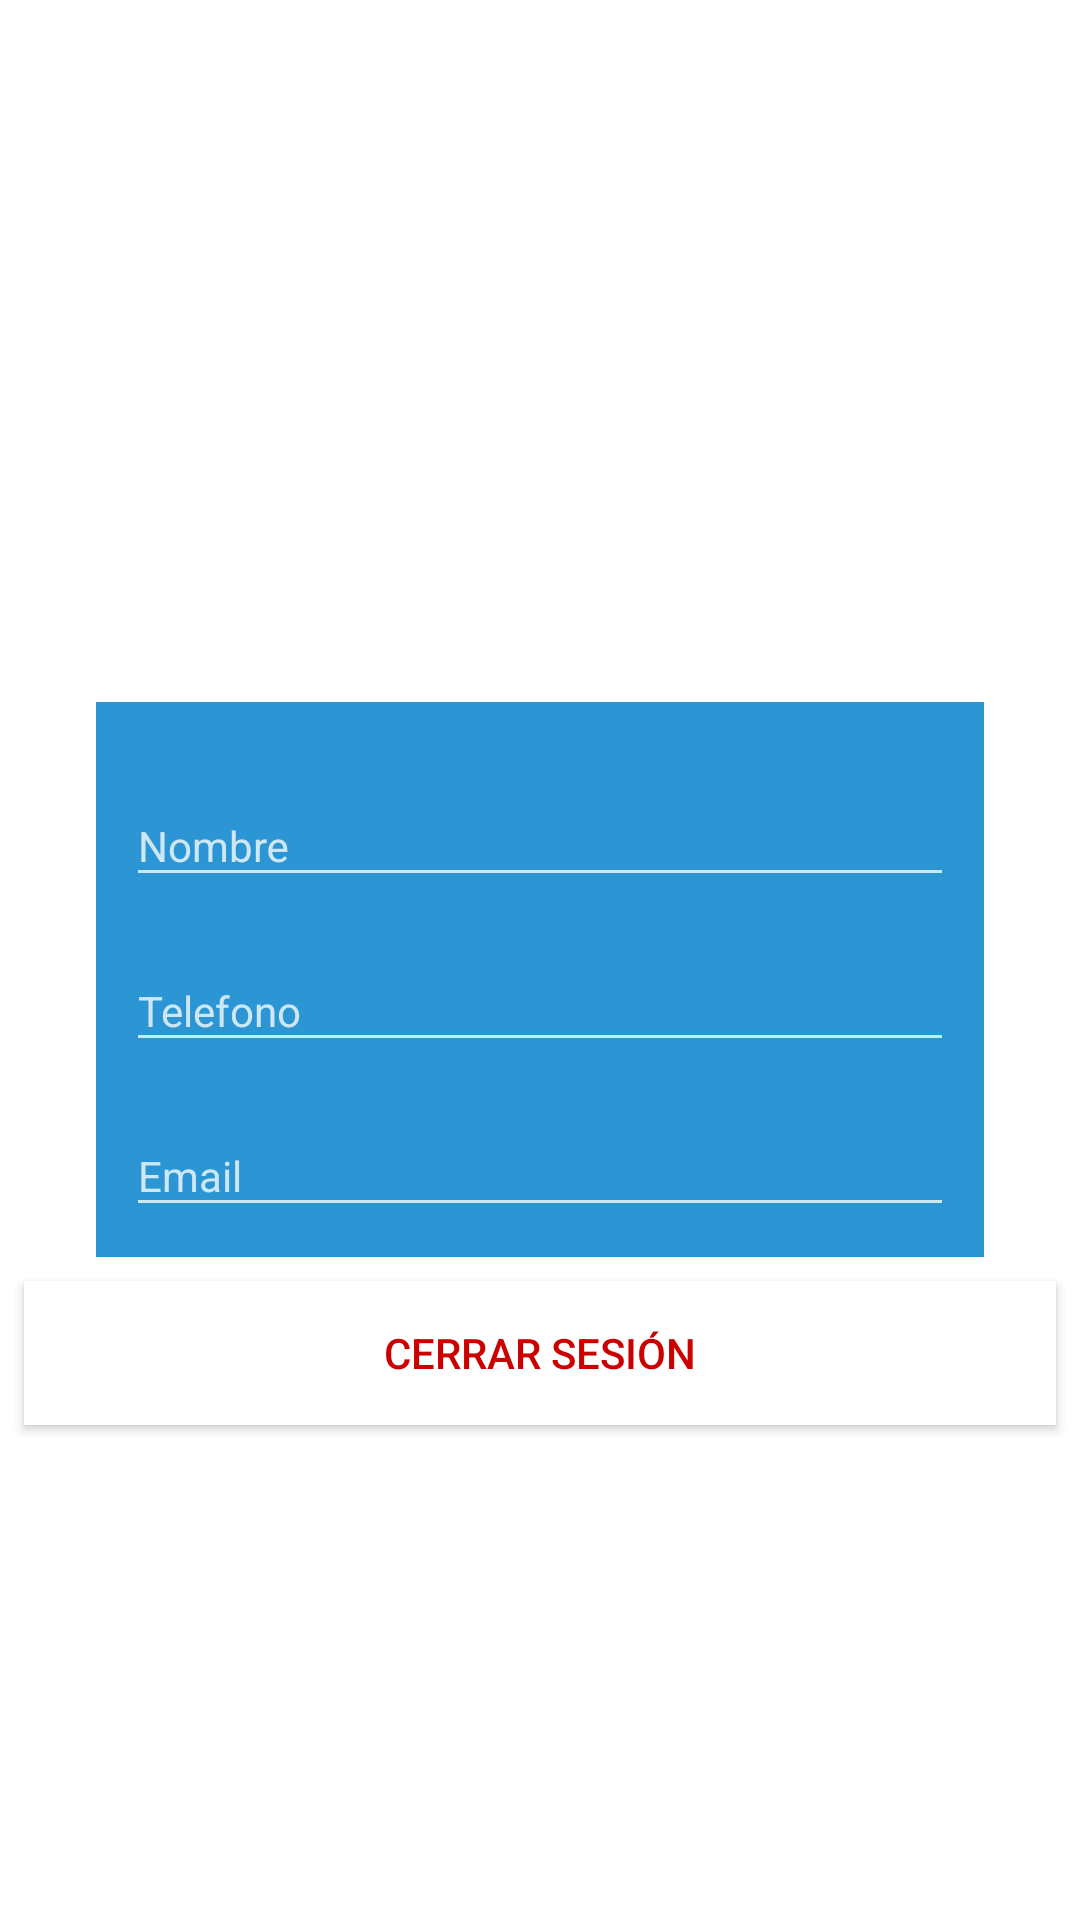

The Android layout XML behind this screen, and the referenced resources:
<!-- AndroidManifest.xml: application theme AppTheme -->
<!-- res/layout/fragment_perfil.xml -->
<?xml version="1.0" encoding="utf-8"?>
<FrameLayout xmlns:android="http://schemas.android.com/apk/res/android"
    xmlns:tools="http://schemas.android.com/tools"
    android:layout_width="match_parent"
    android:layout_height="match_parent"
    xmlns:app="http://schemas.android.com/apk/res-auto"
    tools:context=".MainActivity">

    <ScrollView
        android:layout_width="match_parent"
        android:layout_height="match_parent"
        android:paddingTop="?attr/actionBarSize"
        android:background="@android:color/white">

        <android.support.constraint.ConstraintLayout
            android:layout_width="match_parent"
            android:layout_height="match_parent">

            <ImageView
                android:id="@+id/imagen_perfil"
                android:layout_width="0dp"
                android:layout_height="210dp"
                android:layout_marginEnd="8dp"
                android:layout_marginStart="8dp"
                android:layout_marginTop="8dp"
                android:src="@drawable/common_google_signin_btn_icon_disabled"
                app:layout_constraintEnd_toEndOf="parent"
                app:layout_constraintStart_toStartOf="parent"
                app:layout_constraintTop_toTopOf="parent" />

            <FrameLayout
                android:id="@+id/frameLayout"
                android:layout_width="0dp"
                android:layout_height="wrap_content"
                android:layout_marginEnd="24dp"
                android:layout_marginLeft="24dp"
                android:layout_marginRight="24dp"
                android:layout_marginStart="24dp"
                android:layout_marginTop="170dp"
                android:background="@color/colorPrimary"
                android:padding="10dp"
                app:layout_constraintEnd_toEndOf="@+id/imagen_perfil"
                app:layout_constraintHorizontal_bias="0.0"
                app:layout_constraintStart_toStartOf="@+id/imagen_perfil"
                app:layout_constraintTop_toTopOf="@+id/imagen_perfil">

                <android.support.constraint.ConstraintLayout
                    android:layout_width="match_parent"
                    android:layout_height="match_parent">

                    <android.support.design.widget.TextInputLayout
                        android:id="@+id/perfil_nombre_layout"
                        android:layout_width="0dp"
                        android:layout_height="wrap_content"
                        android:layout_marginTop="8dp"
                        android:hint="Nombre"
                        android:theme="@style/estiloTextInput"
                        app:layout_constraintEnd_toEndOf="parent"
                        app:layout_constraintStart_toStartOf="parent"
                        app:layout_constraintTop_toTopOf="parent">

                        <android.support.design.widget.TextInputEditText
                            android:id="@+id/perfil_nombre"
                            android:layout_width="match_parent"
                            android:layout_height="wrap_content"
                            android:textColor="@android:color/white" />

                    </android.support.design.widget.TextInputLayout>

                    <android.support.design.widget.TextInputLayout
                        android:id="@+id/perfil_telefono_layout"
                        android:layout_width="0dp"
                        android:layout_height="match_parent"
                        android:layout_marginTop="8dp"
                        android:hint="Telefono"
                        android:theme="@style/estiloTextInput"
                        app:layout_constraintEnd_toEndOf="parent"
                        app:layout_constraintStart_toStartOf="parent"
                        app:layout_constraintTop_toBottomOf="@+id/perfil_nombre_layout">

                        <android.support.design.widget.TextInputEditText
                            android:id="@+id/perfil_telefono"
                            android:layout_width="match_parent"
                            android:layout_height="wrap_content"
                            android:textColor="@android:color/white" />
                    </android.support.design.widget.TextInputLayout>

                    <android.support.design.widget.TextInputLayout
                        android:id="@+id/perfil_email_layout"
                        android:layout_width="0dp"
                        android:layout_height="match_parent"
                        android:layout_marginTop="8dp"
                        android:hint="Email"
                        android:theme="@style/estiloTextInput"
                        app:layout_constraintEnd_toEndOf="parent"
                        app:layout_constraintStart_toStartOf="parent"
                        app:layout_constraintTop_toBottomOf="@+id/perfil_telefono_layout">

                        <android.support.design.widget.TextInputEditText
                            android:id="@+id/perfil_email"
                            android:layout_width="match_parent"
                            android:layout_height="wrap_content"
                            android:textColor="@android:color/white" />
                    </android.support.design.widget.TextInputLayout>

                </android.support.constraint.ConstraintLayout>

            </FrameLayout>

            <Button
                android:id="@+id/boton_cerrar_sesion"
                android:layout_width="0dp"
                android:layout_height="wrap_content"
                android:layout_marginBottom="8dp"
                android:layout_marginEnd="8dp"
                android:layout_marginStart="8dp"
                android:layout_marginTop="8dp"
                android:background="@android:color/white"
                android:text="Cerrar sesión"
                android:textColor="@android:color/holo_red_dark"
                app:layout_constraintBottom_toBottomOf="parent"
                app:layout_constraintEnd_toEndOf="parent"
                app:layout_constraintHorizontal_bias="1.0"
                app:layout_constraintStart_toStartOf="parent"
                app:layout_constraintTop_toBottomOf="@+id/frameLayout" />
        </android.support.constraint.ConstraintLayout>
    </ScrollView>

</FrameLayout>
<!-- resources referenced by this layout -->
<resources>
  <color name="colorPrimary">#2b96d3</color>
  <style name="estiloTextInput" parent="Widget.Design.TextInputLayout">
          
          <item name="android:textColorHint">@color/colorBlanco</item>
          <item name="android:textSize">14sp</item>
          
          <item name="colorAccent">@color/colorBlanco</item>
          <item name="colorControlNormal">@color/colorBlanco</item>
          <item name="colorControlActivated">@color/colorBlanco</item>
      </style>
  <style name="AppTheme" parent="Theme.AppCompat.Light.DarkActionBar">
          
          <item name="colorPrimary">@color/colorPrimary</item>
          <item name="colorPrimaryDark">@color/colorPrimaryDark</item>
          <item name="colorAccent">@color/colorAccent</item>
      </style>
  <color name="colorBlanco">#c5ffffff</color>
  <color name="colorPrimaryDark">#0068a1</color>
  <color name="colorAccent">#fbc92a</color>
</resources>
